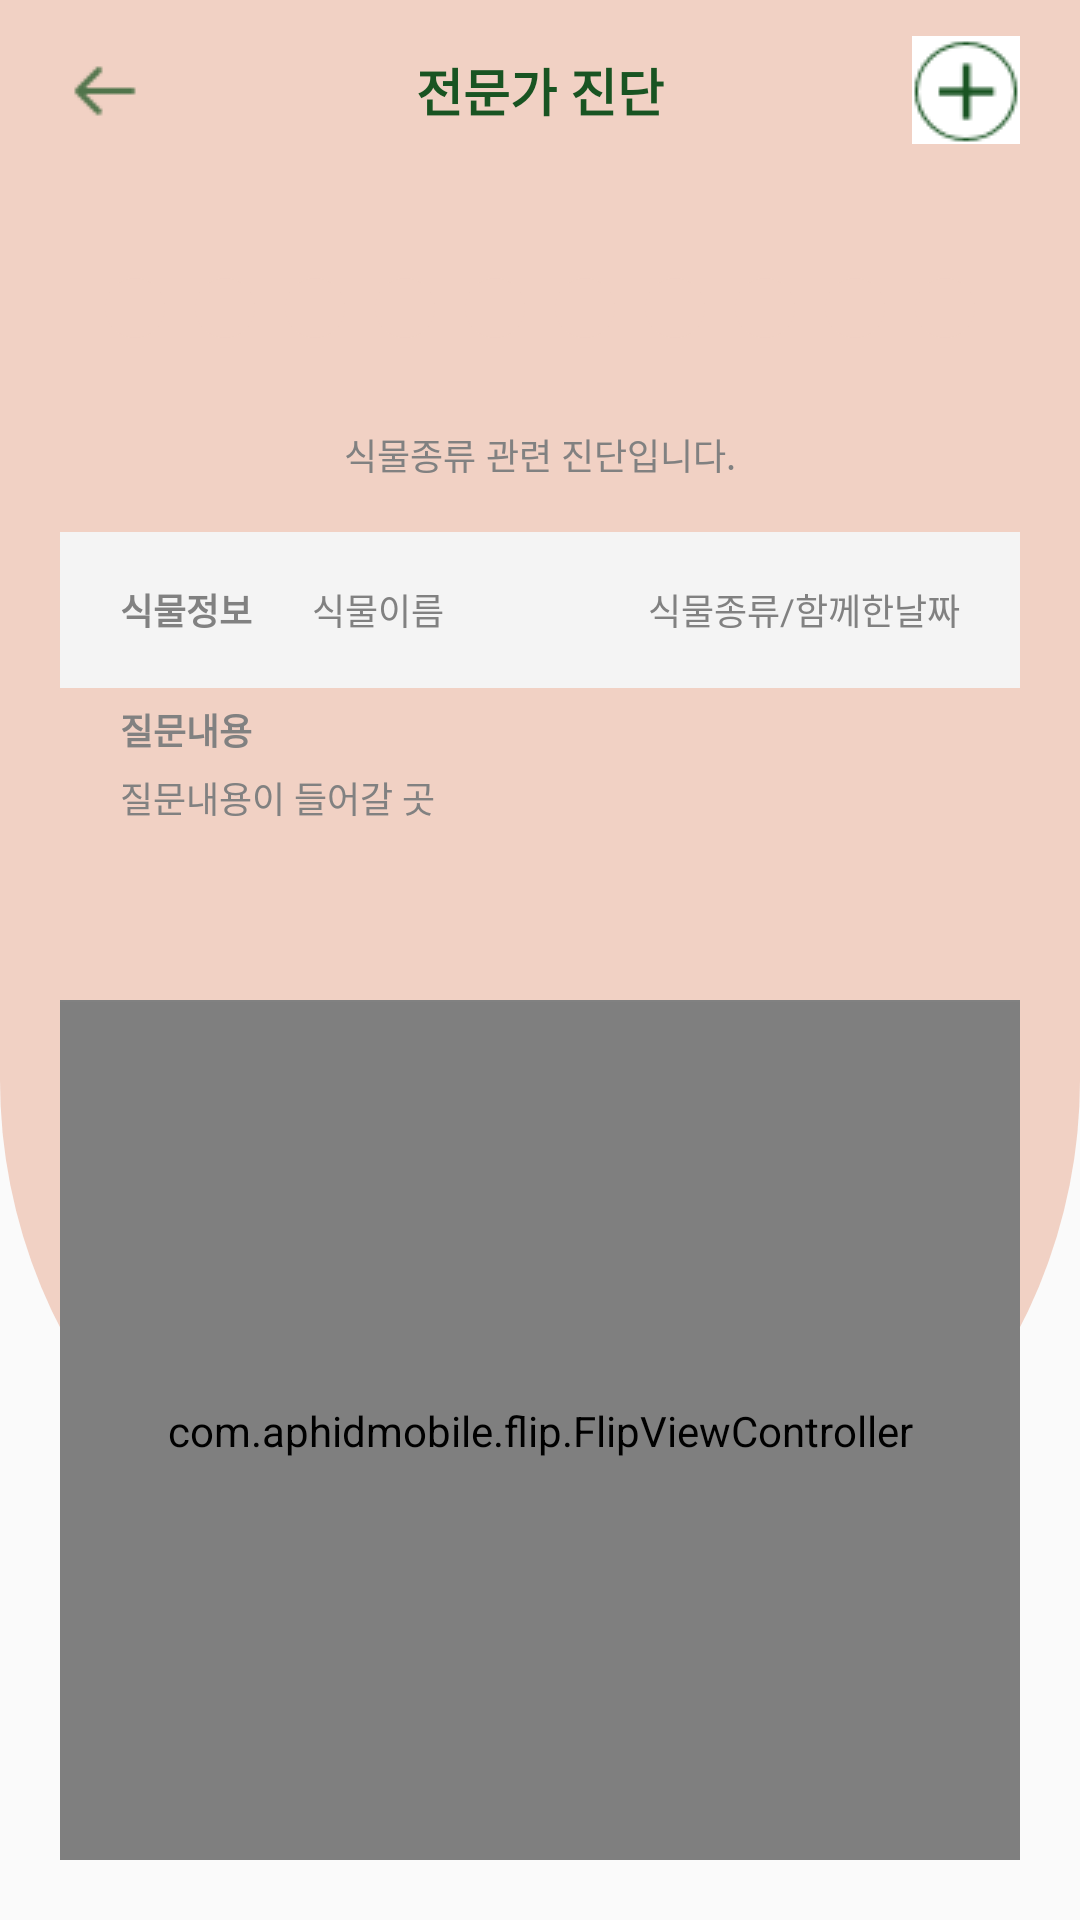

Reconstruct the res/layout file that produces this screen, plus the resources it refers to.
<!-- AndroidManifest.xml: application theme AppTheme -->
<!-- res/layout/fragment_replycheck.xml -->
<?xml version="1.0" encoding="utf-8"?>
<LinearLayout
    xmlns:android="http://schemas.android.com/apk/res/android"
    xmlns:flip="http://schemas.android.com/apk/res-auto"
    android:layout_width="match_parent"
    android:layout_height="match_parent"
    android:orientation="vertical"
    android:background="@drawable/half_round_rect"
    android:weightSum="1">

    <RelativeLayout
        android:layout_width="match_parent"
        android:layout_height="0dp"
        android:layout_weight="0.1"
        android:layout_marginLeft="20dp"
        android:layout_marginRight="20dp">

        <ImageButton
            android:id="@+id/ib_back"
            android:layout_width="wrap_content"
            android:layout_height="wrap_content"
            android:layout_alignParentLeft="true"
            android:layout_centerVertical="true"
            android:src="@drawable/back"
            android:background="@color/base_pink"/>

        <TextView
            android:layout_width="match_parent"
            android:layout_height="match_parent"
            android:layout_centerInParent="true"
            android:gravity="center"
            android:text="전문가 진단"
            android:textColor="@color/text_green"
            android:textSize="17dp"
            android:textStyle="bold"/>

        <ImageButton
            android:id="@+id/ib_add"
            android:layout_width="wrap_content"
            android:layout_height="wrap_content"
            android:layout_alignParentRight="true"
            android:layout_centerVertical="true"
            android:src="@drawable/plus"
            android:background="@color/base_pink"/>
    </RelativeLayout>

    <LinearLayout
        android:layout_width="match_parent"
        android:layout_height="0dp"
        android:layout_weight="0.9"
        android:layout_margin="20dp"
        android:background="@drawable/round_rect_white"
        android:elevation="10dp"
        android:weightSum="1"
        android:orientation="vertical">

        <LinearLayout
            android:layout_width="match_parent"
            android:layout_height="0dp"
            android:layout_weight="0.05"
            android:layout_margin="10dp"
            android:layout_gravity="center"
            android:gravity="center"
            android:orientation="horizontal">

            <ImageView
                android:layout_width="wrap_content"
                android:layout_height="wrap_content"
                android:layout_marginRight="10dp"
                android:src="@drawable/circle"/>

            <ImageView
                android:layout_width="wrap_content"
                android:layout_height="wrap_content"
                android:layout_marginRight="10dp"
                android:src="@drawable/circle"/>

            <ImageView
                android:layout_width="wrap_content"
                android:layout_height="wrap_content"
                android:layout_marginRight="10dp"
                android:src="@drawable/circle"/>

            <ImageView
                android:layout_width="wrap_content"
                android:layout_height="wrap_content"
                android:layout_marginRight="10dp"
                android:src="@drawable/circle"/>

            <ImageView
                android:layout_width="wrap_content"
                android:layout_height="wrap_content"
                android:layout_marginRight="10dp"
                android:src="@drawable/circle"/>

            <ImageView
                android:layout_width="wrap_content"
                android:layout_height="wrap_content"
                android:layout_marginRight="10dp"
                android:src="@drawable/circle"/>
            <ImageView
                android:layout_width="wrap_content"
                android:layout_height="wrap_content"
                android:layout_marginRight="10dp"
                android:src="@drawable/circle"/>

            <ImageView
                android:layout_width="wrap_content"
                android:layout_height="wrap_content"
                android:layout_marginRight="10dp"
                android:src="@drawable/circle"/>

            <ImageView
                android:layout_width="wrap_content"
                android:layout_height="wrap_content"
                android:layout_marginRight="10dp"
                android:src="@drawable/circle"/>

            <ImageView
                android:layout_width="wrap_content"
                android:layout_height="wrap_content"
                android:src="@drawable/circle"/>


        </LinearLayout>

        <LinearLayout
            android:layout_width="match_parent"
            android:layout_height="0dp"
            android:layout_weight="0.1"
            android:orientation="vertical">

            <LinearLayout
                android:layout_width="match_parent"
                android:layout_height="match_parent"
                android:orientation="horizontal"
                android:layout_gravity="center"
                android:gravity="center">

                <TextView
                    android:id="@+id/tv_plantkind"
                    android:layout_width="wrap_content"
                    android:layout_height="match_parent"
                    android:hint="식물종류"
                    android:textColorHint="@color/text_grey"
                    android:singleLine="true"
                    android:gravity="center"
                    android:textColor="@color/text_grey"
                    android:textSize="12dp"/>

                <TextView
                    android:layout_width="wrap_content"
                    android:layout_height="match_parent"
                    android:hint=" 관련 진단입니다."
                    android:textColorHint="@color/text_grey"
                    android:singleLine="true"
                    android:gravity="center"
                    android:textColor="@color/text_grey"
                    android:textSize="12dp"/>
            </LinearLayout>


            <View
                android:layout_width="match_parent"
                android:layout_height="1dp"
                android:background="@color/text_grey"/>

        </LinearLayout>


        <RelativeLayout
            android:layout_width="match_parent"
            android:layout_height="0dp"
            android:layout_weight="0.1"
            android:background="@color/week_grey">

            <TextView
                android:id="@+id/palnt_information"
                android:layout_width="wrap_content"
                android:layout_height="wrap_content"
                android:layout_marginLeft="20dp"
                android:layout_alignParentLeft="true"
                android:layout_centerVertical="true"
                android:text="식물정보"
                android:textColor="@color/text_grey"
                android:textSize="12dp"
                android:textStyle="bold"/>

            <TextView
                android:id="@+id/tv_name"
                android:layout_width="wrap_content"
                android:layout_height="wrap_content"
                android:layout_marginLeft="20dp"
                android:layout_toRightOf="@+id/palnt_information"
                android:layout_centerVertical="true"
                android:text="식물이름"
                android:textColor="@color/text_grey"
                android:textSize="12dp"/>

            <TextView
                android:id="@+id/tv_plant_info"
                android:layout_width="wrap_content"
                android:layout_height="wrap_content"
                android:layout_marginRight="20dp"
                android:layout_alignParentRight="true"
                android:layout_centerVertical="true"
                android:text="식물종류/함께한날짜"
                android:textColor="@color/text_grey"
                android:textSize="12dp"/>

        </RelativeLayout>

        <LinearLayout
            android:layout_width="match_parent"
            android:layout_height="0dp"
            android:layout_weight="0.2"
            android:orientation="vertical">

            <TextView
                android:layout_width="wrap_content"
                android:layout_height="wrap_content"
                android:layout_marginLeft="20dp"
                android:layout_marginTop="5dp"
                android:layout_marginBottom="5dp"
                android:layout_gravity="center_vertical"
                android:gravity="center"
                android:text="질문내용"
                android:textColor="@color/text_grey"
                android:textSize="12dp"
                android:textStyle="bold"/>


            <TextView
                android:id="@+id/tv_content"
                android:layout_width="match_parent"
                android:layout_height="match_parent"
                android:layout_marginLeft="20dp"
                android:layout_marginRight="20dp"
                android:layout_gravity="center_vertical"
                android:gravity="top|left"
                android:text="질문내용이 들어갈 곳"
                android:textColor="@color/text_grey"
                android:textSize="12dp"/>


        </LinearLayout>

        <View
            android:layout_width="match_parent"
            android:layout_height="0.5dp"
            android:background="@color/text_grey"/>

        <com.aphidmobile.flip.FlipViewController
            android:id="@+id/flip_view"
            android:layout_width="match_parent"
            android:layout_height="0dp"
            android:layout_weight="0.55"
            flip:orientation="vertical"/>

    </LinearLayout>


</LinearLayout>
<!-- resources referenced by this layout -->
<resources>
  <color name="base_pink">#f1d1c4</color>
  <color name="text_green">#195422</color>
  <color name="text_grey">#818181</color>
  <color name="week_grey">#F4F4F4</color>
  <!-- drawable back: png bitmap (drawable, 412 bytes) -->
  <!-- drawable circle (drawable) -->
  <?xml version="1.0" encoding="utf-8"?>
  <shape xmlns:android="http://schemas.android.com/apk/res/android"
      android:shape="oval" >
  
      
      <solid
          android:color="@color/base_pink"/>
  
      
      <size
          android:width="20dp"
          android:height="20dp"/>
  </shape>
  <!-- drawable half_round_rect (drawable) -->
  <?xml version="1.0" encoding="utf-8"?>
  <layer-list xmlns:android="http://schemas.android.com/apk/res/android">
      <item android:bottom="100dp">
          <shape>
              <solid android:color="@color/base_pink" />
  
              <corners
                  android:bottomLeftRadius="200dp"
                  android:bottomRightRadius="200dp"
                  android:topLeftRadius="0dp"
                  android:topRightRadius="0dp" />
          </shape>
      </item>
  </layer-list>
  <!-- drawable plus: png bitmap (drawable, 1227 bytes) -->
  <style name="AppTheme" parent="Theme.AppCompat.Light.DarkActionBar">
          
          <item name="colorPrimary">@color/colorPrimary</item>
          <item name="colorPrimaryDark">@color/colorPrimaryDark</item>
          <item name="colorAccent">@color/colorAccent</item>
          
          <item name="windowActionBar">false</item>
          <item name="windowNoTitle">true</item>
  
      </style>
  <color name="colorPrimary">#008577</color>
  <color name="colorPrimaryDark">#00574B</color>
  <color name="colorAccent">#D81B60</color>
</resources>
